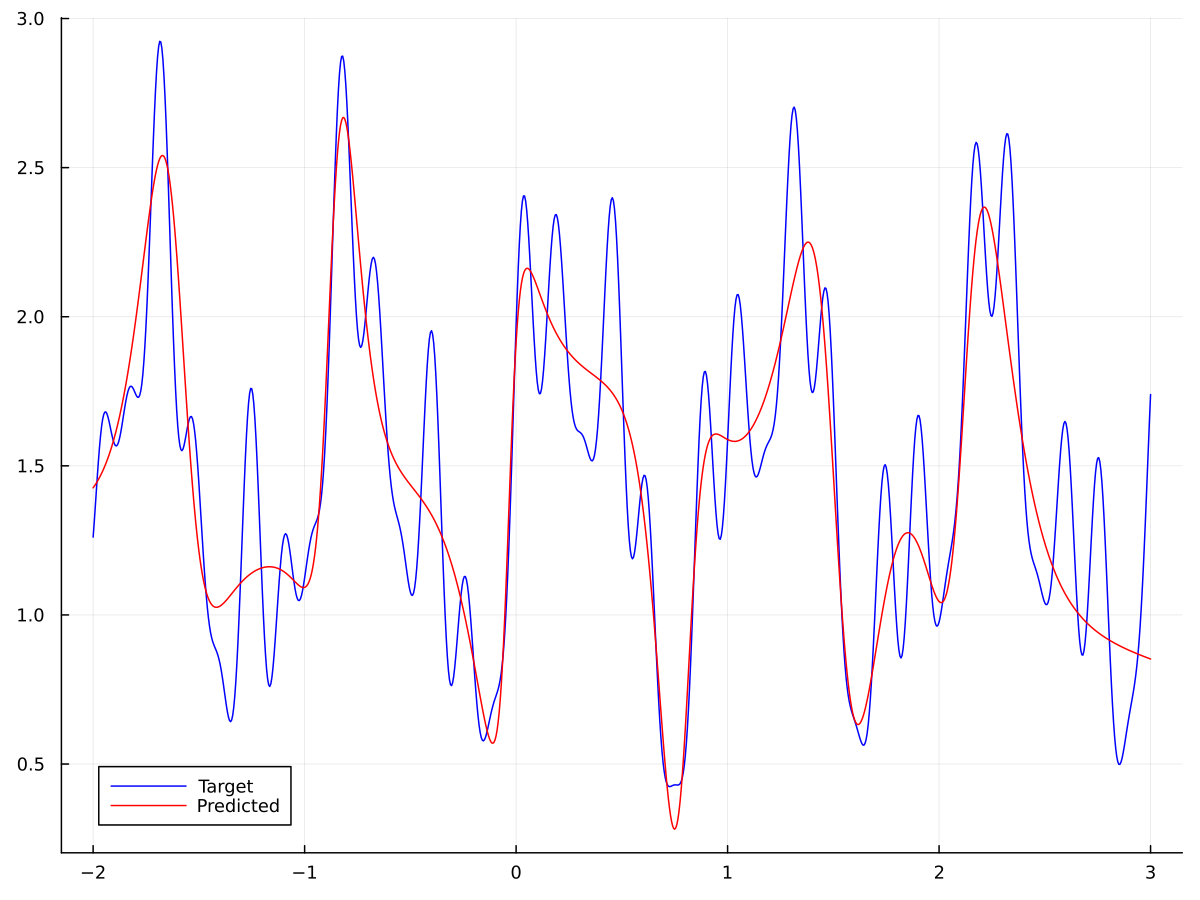

Data behind this chart, as committed beside it:
x, y, yHat
-2.0, 1.261, 1.426
-1.995, 1.309, 1.431
-1.99, 1.361, 1.437
-1.985, 1.414, 1.442
-1.98, 1.467, 1.448
-1.975, 1.517, 1.454
-1.97, 1.562, 1.461
-1.965, 1.601, 1.468
-1.96, 1.632, 1.475
-1.955, 1.656, 1.482
-1.95, 1.672, 1.49
-1.945, 1.68, 1.499
-1.94, 1.681, 1.507
-1.935, 1.675, 1.517
-1.93, 1.664, 1.526
-1.925, 1.65, 1.536
-1.92, 1.633, 1.547
-1.915, 1.616, 1.558
-1.91, 1.599, 1.569
-1.905, 1.585, 1.581
-1.9, 1.575, 1.594
-1.895, 1.568, 1.607
-1.89, 1.567, 1.621
-1.885, 1.57, 1.636
-1.88, 1.579, 1.651
-1.875, 1.593, 1.666
-1.87, 1.61, 1.682
-1.865, 1.63, 1.699
-1.86, 1.653, 1.717
-1.855, 1.676, 1.735
-1.85, 1.698, 1.754
-1.845, 1.719, 1.774
-1.84, 1.736, 1.795
-1.835, 1.75, 1.816
-1.83, 1.76, 1.838
-1.825, 1.766, 1.86
-1.82, 1.767, 1.883
-1.815, 1.764, 1.907
-1.81, 1.758, 1.932
-1.805, 1.751, 1.957
-1.8, 1.742, 1.982
-1.795, 1.735, 2.009
-1.79, 1.73, 2.036
-1.785, 1.73, 2.063
-1.78, 1.736, 2.09
-1.775, 1.75, 2.118
-1.77, 1.773, 2.146
-1.765, 1.806, 2.175
-1.76, 1.85, 2.203
-1.755, 1.905, 2.231
-1.75, 1.971, 2.259
-1.745, 2.046, 2.287
-1.74, 2.13, 2.314
-1.735, 2.22, 2.341
-1.73, 2.314, 2.367
-1.725, 2.411, 2.392
-1.72, 2.507, 2.415
-1.715, 2.599, 2.438
-1.71, 2.684, 2.458
-1.705, 2.76, 2.477
... 941 more rows
